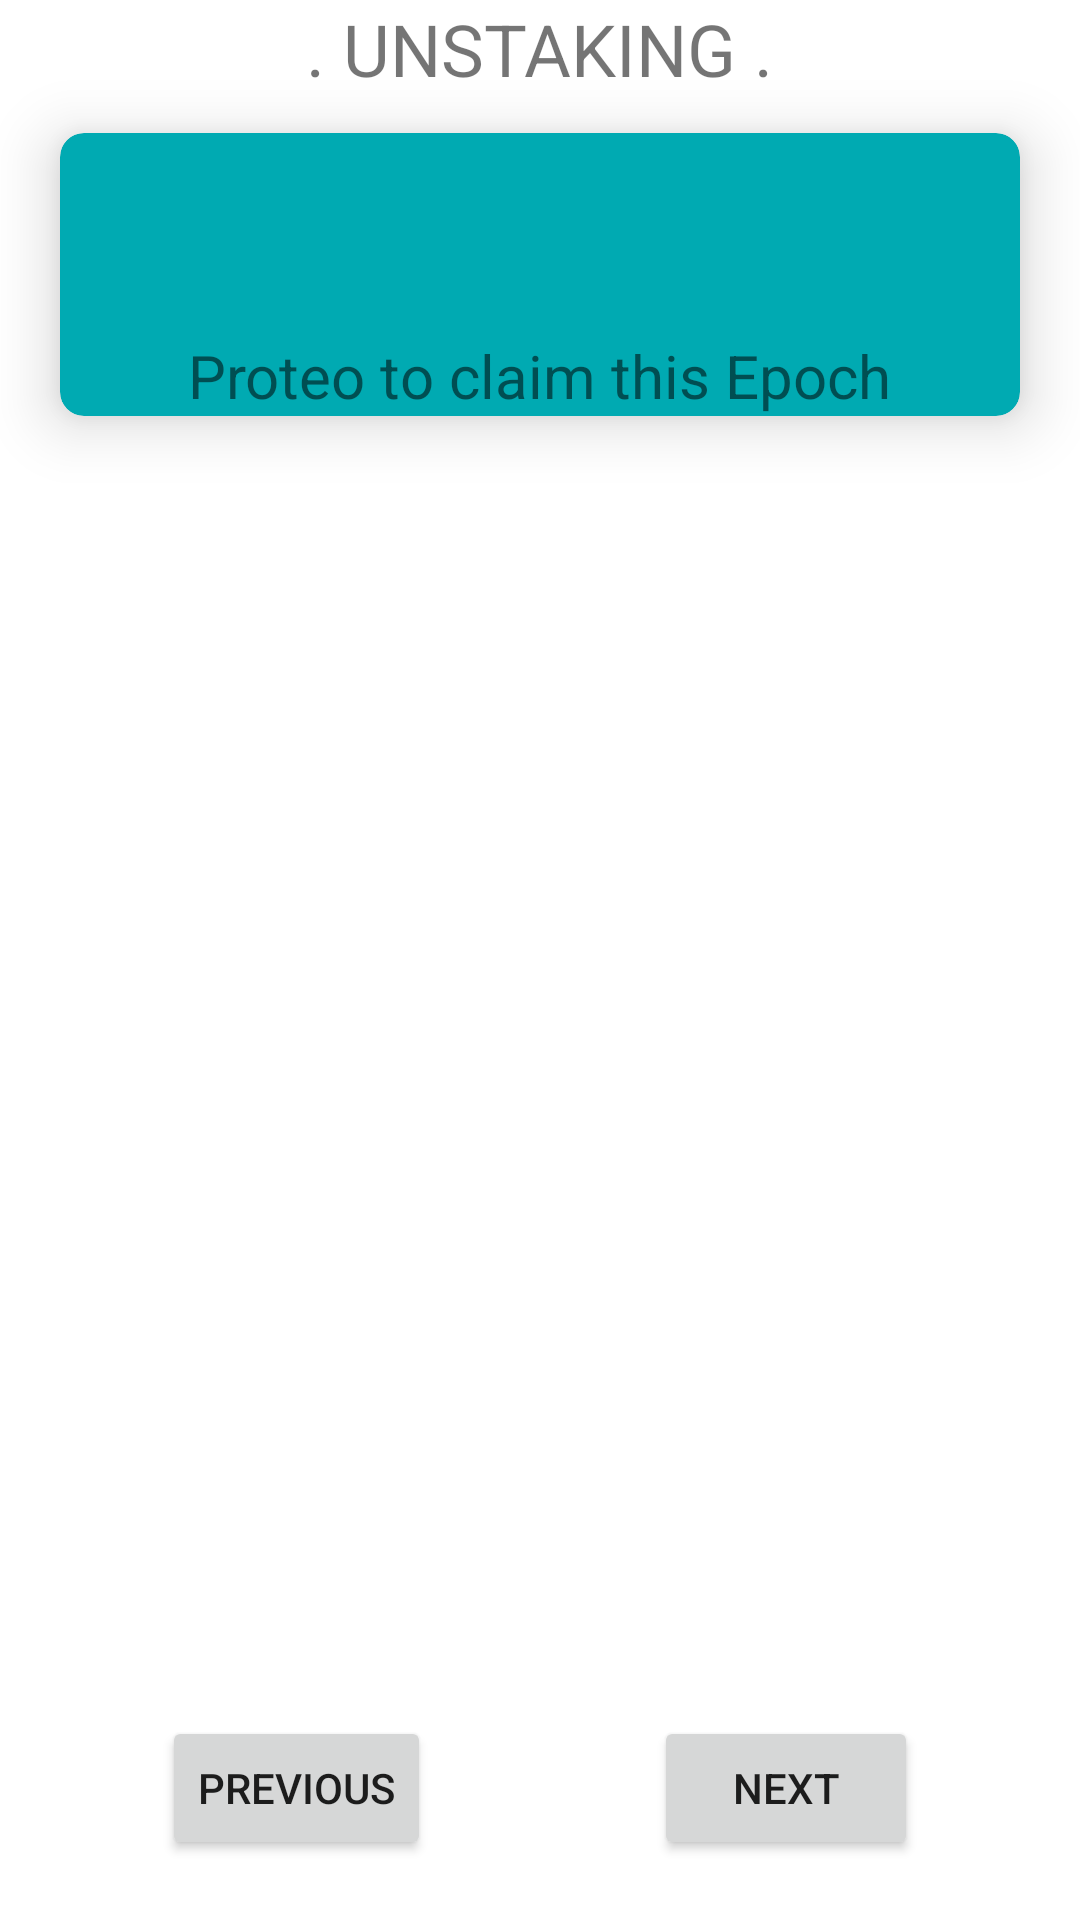

The Android layout XML behind this screen, and the referenced resources:
<!-- AndroidManifest.xml: application theme Theme.LearningProject -->
<!-- res/layout/fragment_unstaking.xml -->
<?xml version="1.0" encoding="utf-8"?>
<androidx.constraintlayout.widget.ConstraintLayout xmlns:android="http://schemas.android.com/apk/res/android"
    xmlns:app="http://schemas.android.com/apk/res-auto"
    xmlns:tools="http://schemas.android.com/tools"
    android:layout_width="match_parent"
    android:layout_height="match_parent"
    android:fitsSystemWindows="true"
    android:gravity="center"
    android:orientation="vertical"
    tools:context=".proteo.fragments.UnstakingFragment">

    <LinearLayout
        android:id="@+id/linearLayout"
        android:layout_width="0dp"
        android:layout_height="0dp"
        android:orientation="vertical"
        app:layout_constraintBottom_toBottomOf="parent"
        app:layout_constraintEnd_toEndOf="parent"
        app:layout_constraintStart_toStartOf="parent"
        app:layout_constraintTop_toTopOf="parent">

        <TextView
            android:layout_width="wrap_content"
            android:layout_height="wrap_content"
            android:layout_gravity="center"
            android:text=". UNSTAKING ."
            android:textSize="24sp" />

        <androidx.cardview.widget.CardView
            android:layout_width="match_parent"
            android:layout_height="wrap_content"
            android:layout_marginHorizontal="20dp"
            android:layout_marginVertical="12dp"
            app:cardBackgroundColor="@color/teal_200"
            app:cardCornerRadius="8dp"
            app:cardElevation="12dp">

            <LinearLayout
                android:layout_width="wrap_content"
                android:layout_height="wrap_content"
                android:layout_gravity="center"
                android:orientation="vertical">

                <TextView
                    android:id="@+id/epoch_on_display"
                    android:layout_width="match_parent"
                    android:layout_height="match_parent"
                    android:text=""
                    android:textAlignment="center"
                    android:textSize="25sp" />

                <TextView
                    android:id="@+id/fragment_claim"
                    android:layout_width="match_parent"
                    android:layout_height="match_parent"
                    android:text=""
                    android:textAlignment="center"
                    android:textSize="25sp" />

                <TextView
                    android:layout_width="match_parent"
                    android:layout_height="wrap_content"
                    android:text="Proteo to claim this Epoch"
                    android:textSize="20sp" />
            </LinearLayout>

        </androidx.cardview.widget.CardView>

        <androidx.recyclerview.widget.RecyclerView
            android:id="@+id/fragment_recycler_view"
            android:layout_width="match_parent"
            android:layout_height="match_parent"
            android:layout_marginHorizontal="20dp"
            android:clipChildren="false"
            android:clipToPadding="false"
            tools:itemCount="5"
            tools:listitem="@layout/item_unstaking" />
    </LinearLayout>

    <FrameLayout
        android:id="@+id/fragment_progress_bar_container"
        android:layout_width="match_parent"
        android:layout_height="match_parent"
        android:background="#4D071621"
        android:visibility="gone"
        app:layout_constraintBottom_toBottomOf="parent"
        app:layout_constraintEnd_toEndOf="parent"
        app:layout_constraintStart_toStartOf="parent"
        app:layout_constraintTop_toTopOf="parent"
        tools:visibility="gone">

        <ProgressBar
            android:id="@+id/fragment_progress_bar"
            android:layout_width="wrap_content"
            android:layout_height="wrap_content"
            android:layout_gravity="center"
            android:layout_marginVertical="16dp" />
    </FrameLayout>

    <Button
        android:id="@+id/fragment_button_previous"
        android:layout_width="wrap_content"
        android:layout_height="wrap_content"
        android:layout_gravity="bottom|center_horizontal"
        android:layout_margin="@dimen/l_dimens"
        android:layout_marginVertical="16dp"
        android:layout_marginStart="60dp"
        android:text="@string/previous"
        app:layout_constraintBottom_toBottomOf="@+id/linearLayout"
        app:layout_constraintStart_toStartOf="parent"
        app:layout_constraintEnd_toStartOf="@+id/fragment_button_next"/>

    <Button
        android:id="@+id/fragment_button_next"
        android:layout_width="wrap_content"
        android:layout_height="wrap_content"
        android:layout_gravity="center_horizontal"
        android:layout_margin="@dimen/l_dimens"
        android:layout_marginVertical="16dp"
        android:layout_marginStart="32dp"
        android:text="@string/next"
        app:layout_constraintBottom_toBottomOf="parent"
        app:layout_constraintEnd_toEndOf="parent"
        app:layout_constraintStart_toEndOf="@+id/fragment_button_previous" />

</androidx.constraintlayout.widget.ConstraintLayout>
<!-- res/layout/item_unstaking.xml (included above) -->
<?xml version="1.0" encoding="utf-8"?>
<FrameLayout xmlns:android="http://schemas.android.com/apk/res/android"
    xmlns:app="http://schemas.android.com/apk/res-auto"
    android:id="@+id/list_item_container"
    android:layout_width="match_parent"
    android:layout_height="wrap_content">

    <androidx.cardview.widget.CardView
        android:id="@+id/list_item_card"
        android:layout_width="match_parent"
        android:layout_height="wrap_content"
        android:layout_marginHorizontal="20dp"
        android:layout_marginVertical="8dp"
        android:foreground="?android:attr/selectableItemBackground"
        app:cardCornerRadius="8dp"
        app:cardElevation="8dp">

        <LinearLayout
            android:layout_width="match_parent"
            android:layout_height="wrap_content"
            android:layout_marginHorizontal="8dp"
            android:layout_marginVertical="8dp"
            android:orientation="vertical">

            <LinearLayout
                android:layout_width="match_parent"
                android:layout_height="wrap_content"
                android:layout_marginBottom="8dp">

                <TextView
                    android:id="@+id/fragment_address"
                    android:layout_width="0dp"
                    android:layout_height="match_parent"
                    android:layout_weight="1"
                    android:text="erd23...55gu "
                    android:textColor="@color/black"
                    android:textSize="16sp" />

                <TextView
                    android:id="@+id/fragment_amount"
                    android:layout_width="0dp"
                    android:layout_height="match_parent"
                    android:layout_weight="1"
                    android:gravity="end"
                    android:text="EGLD Price: "
                    android:textColor="@color/black"
                    android:textSize="16sp" />
            </LinearLayout>

            <LinearLayout
                android:layout_width="match_parent"
                android:layout_height="wrap_content"
                android:layout_marginTop="8dp">

                <TextView
                    android:layout_width="wrap_content"
                    android:layout_height="wrap_content"
                    android:text="EPOCH: "/>

                <TextView
                    android:id="@+id/fragment_epoch"
                    android:layout_width="wrap_content"
                    android:layout_height="wrap_content"
                    android:layout_weight="1"
                    android:text="760"
                    android:textColor="@color/black" />

                <TextView
                    android:id="@+id/fragment_duration"
                    android:layout_width="wrap_content"
                    android:layout_height="wrap_content"
                    android:layout_weight="1"
                    android:gravity="end|center"
                    android:text="in 3 days"
                    android:textColor="@color/black" />
            </LinearLayout>

        </LinearLayout>
    </androidx.cardview.widget.CardView>

</FrameLayout>
<!-- resources referenced by this layout -->
<resources>
  <color name="black">#FF000000</color>
  <color name="teal_200">#00aab2</color>
  <dimen name="l_dimens">20dp</dimen>
  <string name="next">Next</string>
  <string name="previous">Previous</string>
  <style name="Theme.LearningProject" parent="Theme.MaterialComponents.DayNight.DarkActionBar">
          
          <item name="colorPrimary">@color/purple_200</item>
          <item name="colorPrimaryVariant">@color/purple_500</item>
          <item name="colorOnPrimary">@color/white</item>
  
          
          <item name="colorSecondary">@color/teal_200</item>
          <item name="colorSecondaryVariant">@color/teal_700</item>
          <item name="colorOnSecondary">@color/black</item>
  
          
          <item name="android:statusBarColor" tools:targetApi="l">?attr/colorPrimaryVariant</item>
          
  
      </style>
  <color name="purple_200">#490d5b</color>
  <color name="purple_500">#6e268a</color>
  <color name="white">#FFFFFFFF</color>
  <color name="teal_700">#ffbd11</color>
</resources>
